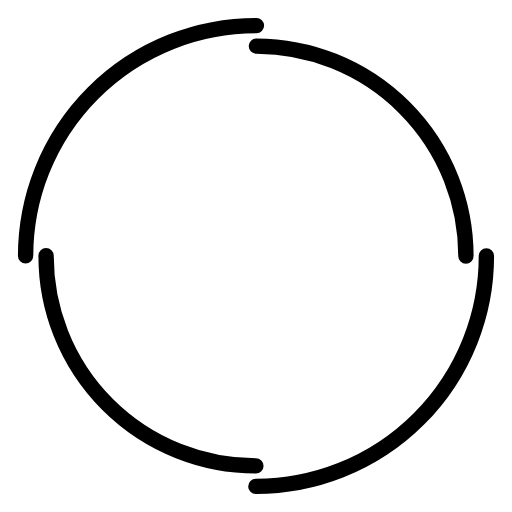
t = 0.00 s
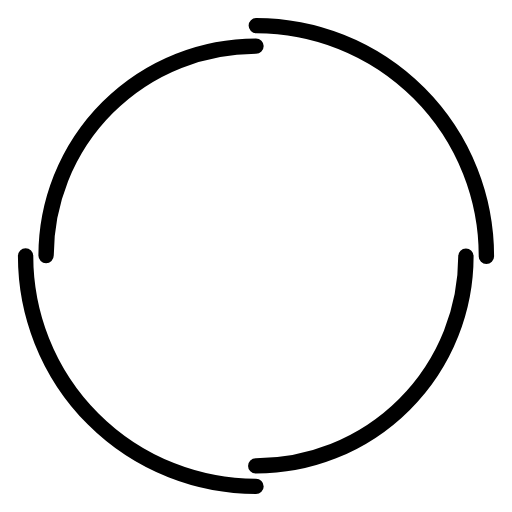
t = 0.90 s
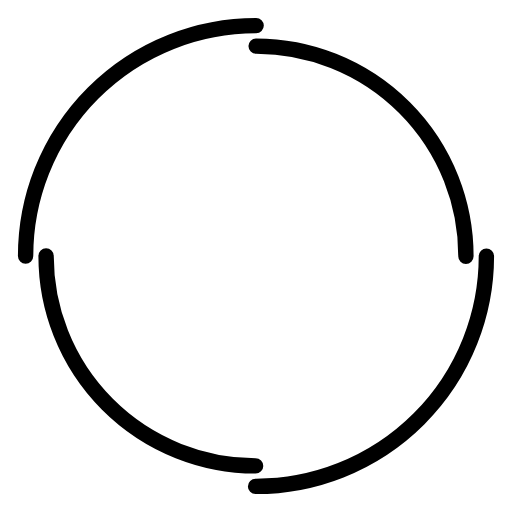
t = 1.80 s
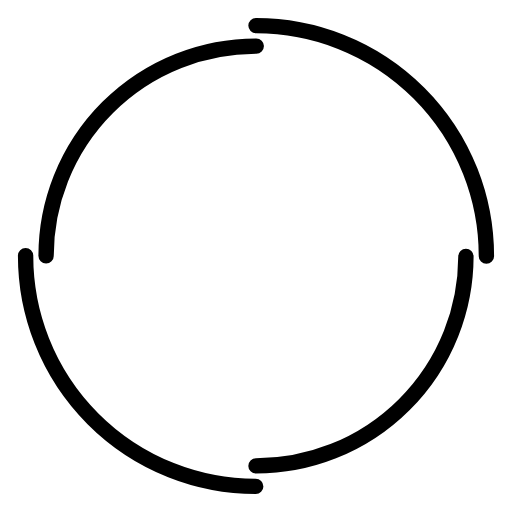
t = 2.70 s

The animated SVG that drew these frames (rendered in a browser with its animation timeline set to each time). Animation: 2 SMIL elements (animateTransform=2); one cycle of 3.60 s, repeats indefinitely.

<?xml version="1.0" encoding="UTF-8"?>
<svg class="lds-double-ring" width="200px" height="200px" style="background:rgba(0, 0, 0, 0) none repeat scroll 0% 0%" preserveAspectRatio="xMidYMid" viewBox="0 0 100 100" xmlns="http://www.w3.org/2000/svg">
<circle cx="50" cy="50" r="45" fill="none" stroke="#000" stroke-dasharray="70.68583470577035 70.68583470577035" stroke-linecap="round" stroke-width="3" ng-attr-r="{{config.radius}}" ng-attr-stroke="{{config.c1}}" ng-attr-stroke-dasharray="{{config.dasharray}}" ng-attr-stroke-width="{{config.width}}">
<animateTransform attributeName="transform" begin="0s" calcMode="linear" dur="3.6s" keyTimes="0;1" repeatCount="indefinite" type="rotate" values="0 50 50;360 50 50"/>
</circle>
<circle cx="50" cy="50" r="41" fill="none" stroke="#000" stroke-dasharray="64.40264939859075 64.40264939859075" stroke-dashoffset="64.403" stroke-linecap="round" stroke-width="3" ng-attr-r="{{config.radius2}}" ng-attr-stroke="{{config.c2}}" ng-attr-stroke-dasharray="{{config.dasharray2}}" ng-attr-stroke-dashoffset="{{config.dashoffset2}}" ng-attr-stroke-width="{{config.width}}">
<animateTransform attributeName="transform" begin="0s" calcMode="linear" dur="3.6s" keyTimes="0;1" repeatCount="indefinite" type="rotate" values="0 50 50;-360 50 50"/>
</circle>
</svg>
